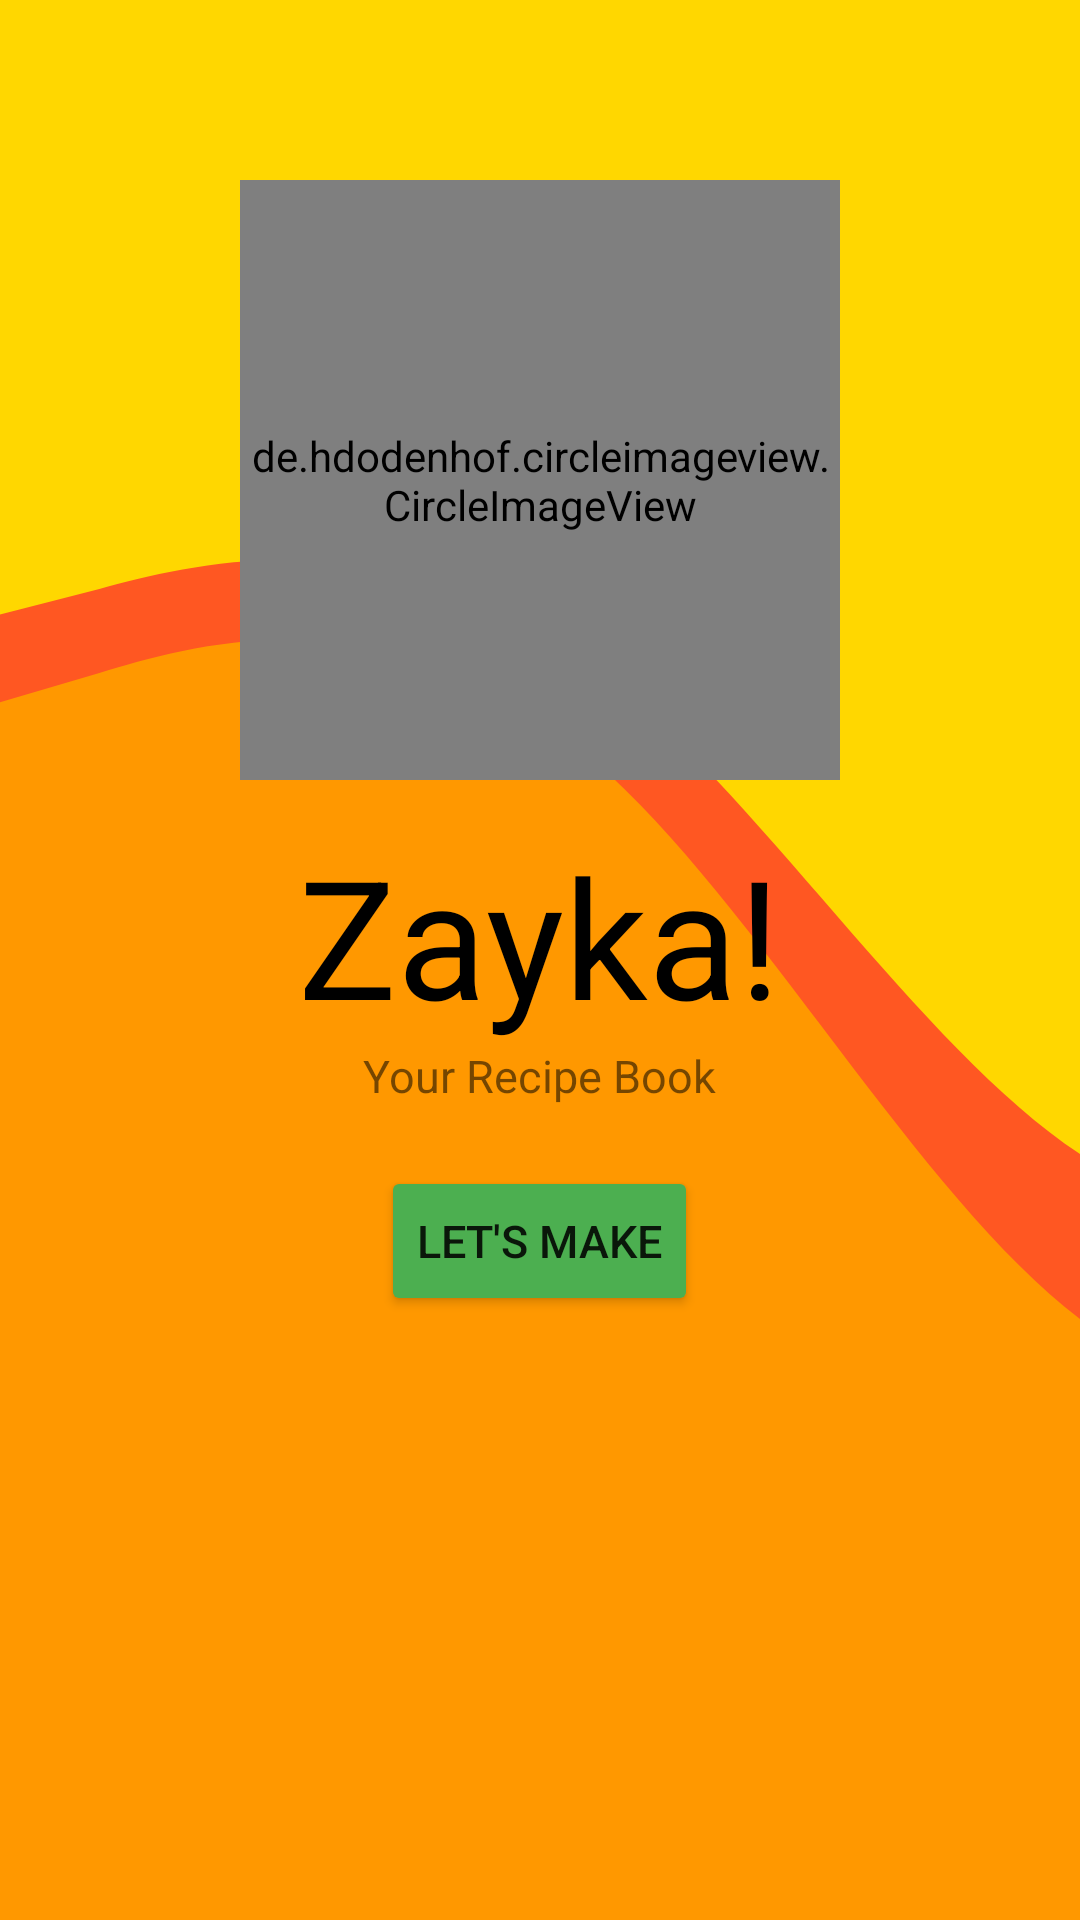

Produce the Android XML layout that renders to this screen, including the resource entries it uses.
<!-- AndroidManifest.xml: application theme Theme.Zayaka -->
<!-- res/layout/activity_main.xml -->
<?xml version="1.0" encoding="utf-8"?>
<RelativeLayout xmlns:android="http://schemas.android.com/apk/res/android"
    xmlns:app="http://schemas.android.com/apk/res-auto"
    xmlns:tools="http://schemas.android.com/tools"
    android:layout_width="match_parent"
    android:layout_height="match_parent"
    tools:context=".MainActivity"
    android:background="#FF9800">
    <RelativeLayout
        android:layout_width="match_parent"
        android:layout_height="match_parent"
        android:background="@drawable/waves">
        <RelativeLayout
            android:layout_width="match_parent"
            android:layout_height="match_parent"
            android:background="@drawable/wave_svg">


        </RelativeLayout>

    </RelativeLayout>
    <LinearLayout
        android:layout_width="match_parent"
        android:layout_height="match_parent"
        android:orientation="vertical"
        android:gravity="center_horizontal">
        <de.hdodenhof.circleimageview.CircleImageView
            android:layout_width="200dp"
            android:layout_height="200dp"
            android:src="@drawable/icon"
            app:civ_border_color="#FF9800"
            app:civ_border_width="10dp"
            android:layout_marginTop="60dp"/>
        <TextView
            android:layout_width="wrap_content"
            android:layout_height="wrap_content"
            android:text="Zayka!"
            android:textSize="55sp"
            android:textColor="@color/black"
            android:layout_marginTop="15dp"
            />
        <TextView
            android:layout_width="wrap_content"
            android:layout_height="wrap_content"
            android:text="Your Recipe Book"
            android:textSize="15sp"/>
        <Button
            android:layout_width="wrap_content"
            android:layout_height="50dp"
            android:layout_marginTop="20dp"
            android:text="Let's make"
            android:textSize="15sp"
            android:backgroundTint="#4CAF50"
            android:shadowColor="#FF9800"
            android:id="@+id/makeB"/>

    </LinearLayout>






</RelativeLayout>
<!-- resources referenced by this layout -->
<resources>
  <!-- drawable icon: png bitmap (drawable-v24, 104892 bytes) -->
  <!-- drawable wave_svg (drawable) -->
  <vector xmlns:android="http://schemas.android.com/apk/res/android"
      android:width="1440dp"
      android:height="320dp"
      android:viewportWidth="100"
      android:viewportHeight="400">
    <path
        android:pathData="M0,128L9.2,122.7C18.5,117 37,107 55,138.7C73.8,171 92,245 111,250.7C129.2,256 148,192 166,165.3C184.6,139 203,149 222,170.7C240,192 258,224 277,218.7C295.4,213 314,171 332,176C350.8,181 369,235 388,256C406.2,277 425,267 443,266.7C461.5,267 480,277 498,250.7C516.9,224 535,160 554,165.3C572.3,171 591,245 609,250.7C627.7,256 646,192 665,192C683.1,192 702,256 720,234.7C738.5,213 757,107 775,80C793.8,53 812,107 831,154.7C849.2,203 868,245 886,234.7C904.6,224 923,160 942,149.3C960,139 978,181 997,202.7C1015.4,224 1034,224 1052,218.7C1070.8,213 1089,203 1108,208C1126.2,213 1145,235 1163,234.7C1181.5,235 1200,213 1218,186.7C1236.9,160 1255,128 1274,144C1292.3,160 1311,224 1329,224C1347.7,224 1366,160 1385,117.3C1403.1,75 1422,53 1431,42.7L1440,32L1440,0L1430.8,0C1421.5,0 1403,0 1385,0C1366.2,0 1348,0 1329,0C1310.8,0 1292,0 1274,0C1255.4,0 1237,0 1218,0C1200,0 1182,0 1163,0C1144.6,0 1126,0 1108,0C1089.2,0 1071,0 1052,0C1033.8,0 1015,0 997,0C978.5,0 960,0 942,0C923.1,0 905,0 886,0C867.7,0 849,0 831,0C812.3,0 794,0 775,0C756.9,0 738,0 720,0C701.5,0 683,0 665,0C646.2,0 628,0 609,0C590.8,0 572,0 554,0C535.4,0 517,0 498,0C480,0 462,0 443,0C424.6,0 406,0 388,0C369.2,0 351,0 332,0C313.8,0 295,0 277,0C258.5,0 240,0 222,0C203.1,0 185,0 166,0C147.7,0 129,0 111,0C92.3,0 74,0 55,0C36.9,0 18,0 9,0L0,0Z"
        android:fillColor="#ffd700"/>
  </vector>
  <!-- drawable waves (drawable) -->
  <vector xmlns:android="http://schemas.android.com/apk/res/android"
      android:width="1440dp"
      android:height="320dp"
      android:viewportWidth="100"
      android:viewportHeight="350">
    <path
        android:pathData="M0,128L9.2,122.7C18.5,117 37,107 55,138.7C73.8,171 92,245 111,250.7C129.2,256 148,192 166,165.3C184.6,139 203,149 222,170.7C240,192 258,224 277,218.7C295.4,213 314,171 332,176C350.8,181 369,235 388,256C406.2,277 425,267 443,266.7C461.5,267 480,277 498,250.7C516.9,224 535,160 554,165.3C572.3,171 591,245 609,250.7C627.7,256 646,192 665,192C683.1,192 702,256 720,234.7C738.5,213 757,107 775,80C793.8,53 812,107 831,154.7C849.2,203 868,245 886,234.7C904.6,224 923,160 942,149.3C960,139 978,181 997,202.7C1015.4,224 1034,224 1052,218.7C1070.8,213 1089,203 1108,208C1126.2,213 1145,235 1163,234.7C1181.5,235 1200,213 1218,186.7C1236.9,160 1255,128 1274,144C1292.3,160 1311,224 1329,224C1347.7,224 1366,160 1385,117.3C1403.1,75 1422,53 1431,42.7L1440,32L1440,0L1430.8,0C1421.5,0 1403,0 1385,0C1366.2,0 1348,0 1329,0C1310.8,0 1292,0 1274,0C1255.4,0 1237,0 1218,0C1200,0 1182,0 1163,0C1144.6,0 1126,0 1108,0C1089.2,0 1071,0 1052,0C1033.8,0 1015,0 997,0C978.5,0 960,0 942,0C923.1,0 905,0 886,0C867.7,0 849,0 831,0C812.3,0 794,0 775,0C756.9,0 738,0 720,0C701.5,0 683,0 665,0C646.2,0 628,0 609,0C590.8,0 572,0 554,0C535.4,0 517,0 498,0C480,0 462,0 443,0C424.6,0 406,0 388,0C369.2,0 351,0 332,0C313.8,0 295,0 277,0C258.5,0 240,0 222,0C203.1,0 185,0 166,0C147.7,0 129,0 111,0C92.3,0 74,0 55,0C36.9,0 18,0 9,0L0,0Z"
        android:fillColor="#FF5722"/>
  </vector>
  <style name="Theme.Zayaka" parent="Theme.MaterialComponents.DayNight.NoActionBar">
          
          <item name="colorPrimary">@color/purple_500</item>
          <item name="colorPrimaryVariant">#F44336</item>
          <item name="colorOnPrimary">@color/white</item>
          
          <item name="colorSecondary">@color/teal_200</item>
          <item name="colorSecondaryVariant">@color/teal_700</item>
          <item name="colorOnSecondary">@color/black</item>
          
          <item name="android:statusBarColor">?attr/colorPrimaryVariant</item>
          
      </style>
  <!-- not gathered from this repository: default colours our renderer supplied (Android Studio template values) -->
  <color name="purple_500">#FF6200EE</color>
  <color name="teal_200">#FF03DAC5</color>
  <color name="teal_700">#FF018786</color>
  <color name="black">#FF000000</color>
  <color name="white">#FFFFFFFF</color>
</resources>
